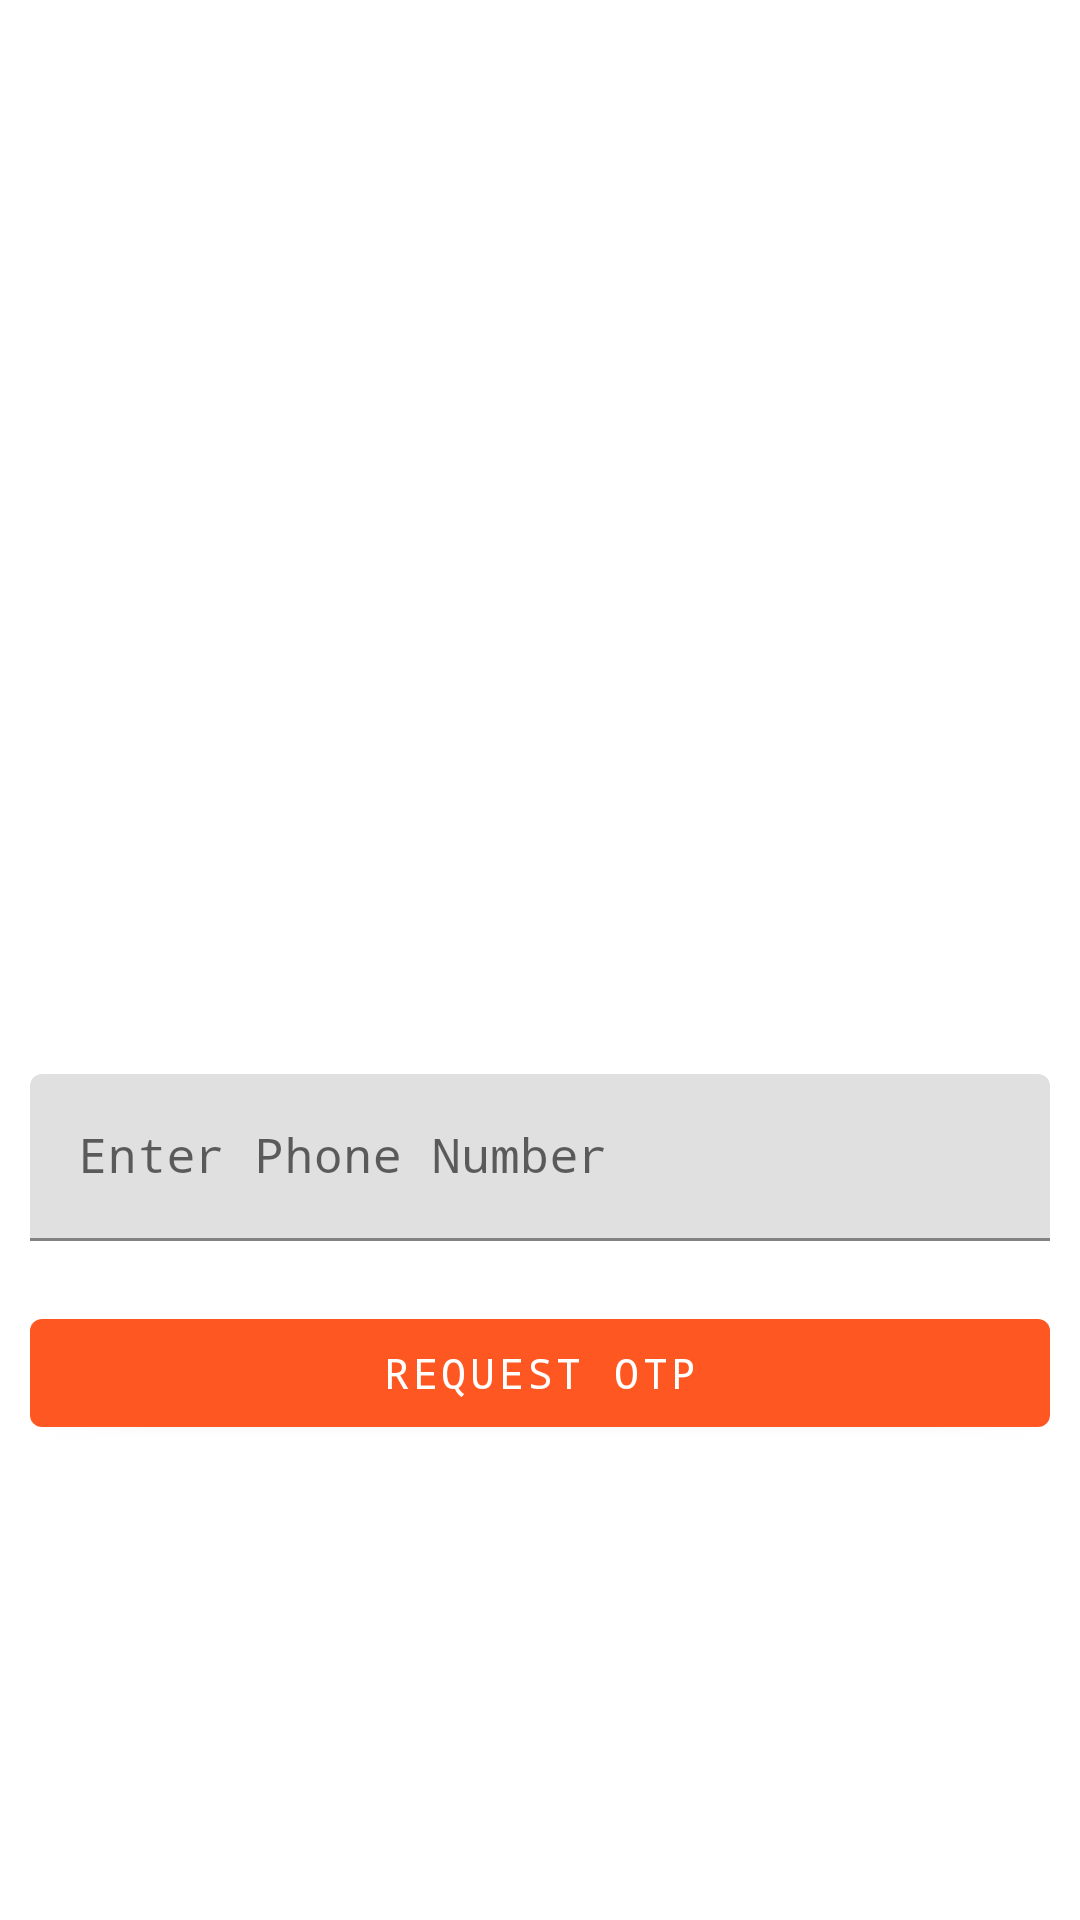

Here is an Android app screen rendered from its layout file. Give the layout XML and the strings, colors and styles it references.
<!-- AndroidManifest.xml: activity theme Theme.BPSCatalog -->
<!-- res/layout/activity_auth.xml -->
<?xml version="1.0" encoding="utf-8"?>
<LinearLayout xmlns:android="http://schemas.android.com/apk/res/android"
    xmlns:tools="http://schemas.android.com/tools"
    android:id="@+id/LoginFragment"
    android:layout_width="match_parent"
    android:layout_height="match_parent"
    android:gravity="center"
    android:orientation="vertical"
    tools:context=".ui.AuthActivity">

    <ImageView
        android:layout_width="200dp"
        android:layout_height="200dp"
        android:src="@drawable/login" />


    <LinearLayout
        android:layout_width="match_parent"
        android:layout_height="wrap_content"
        android:id="@+id/phoneNumberView"
        android:orientation="vertical">

        <com.google.android.material.textfield.TextInputLayout
            style="@style/ThemeOverlay.Material3.TextInputEditText.OutlinedBox"
            android:layout_width="match_parent"
            android:fontFamily="monospace"
            android:layout_height="wrap_content"
            android:layout_margin="10dp">

            <com.google.android.material.textfield.TextInputEditText
                android:id="@+id/phoneNumber"
                android:layout_width="match_parent"
                android:layout_height="wrap_content"
                android:fontFamily="monospace"
                android:hint="@string/enter_phone_number"
                android:inputType="phone" />
        </com.google.android.material.textfield.TextInputLayout>

        <com.google.android.material.button.MaterialButton
            android:id="@+id/requestOTPButton"
            android:layout_width="match_parent"
            android:layout_height="wrap_content"
            android:layout_margin="10dp"
            android:fontFamily="monospace"
            android:text="@string/request_otp"
            android:textAllCaps="true" />
    </LinearLayout>

    <LinearLayout
        android:layout_width="match_parent"
        android:layout_height="wrap_content"
        android:id="@+id/otpView"
        android:visibility="gone"
        android:orientation="vertical">

        <com.google.android.material.textfield.TextInputLayout
            style="@style/ThemeOverlay.Material3.TextInputEditText.OutlinedBox"
            android:layout_width="match_parent"
            android:layout_height="wrap_content"
            android:fontFamily="monospace"
            android:layout_margin="10dp">

            <com.google.android.material.textfield.TextInputEditText
                android:id="@+id/otp"
                android:layout_width="match_parent"
                android:layout_height="wrap_content"
                android:hint="@string/enter_otp"
                android:fontFamily="monospace"
                android:inputType="phone"
                android:maxLength="4" />
        </com.google.android.material.textfield.TextInputLayout>

        <com.google.android.material.button.MaterialButton
            android:id="@+id/logInButton"
            android:layout_width="match_parent"
            android:layout_height="wrap_content"
            android:layout_margin="10dp"
            android:fontFamily="monospace"
            android:text="@string/verify_otp"
            android:textAllCaps="true" />
    </LinearLayout>

</LinearLayout>
<!-- resources referenced by this layout -->
<resources>
  <string name="enter_otp">Enter OTP</string>
  <string name="enter_phone_number">Enter Phone Number</string>
  <string name="request_otp">Request OTP</string>
  <string name="verify_otp">Verify OTP</string>
  <style name="Theme.BPSCatalog" parent="Theme.MaterialComponents.Light">
          
          <item name="colorPrimary">@color/purple_500</item>
          <item name="colorPrimaryVariant">@color/purple_500</item>
          <item name="colorOnPrimary">@color/white</item>
          
          <item name="colorSecondary">@color/purple_500</item>
          <item name="colorSecondaryVariant">@color/purple_500</item>
          <item name="colorOnSecondary">@color/black</item>
          
          <item name="android:statusBarColor">?attr/colorPrimaryVariant</item>
          
      </style>
  <color name="purple_500">#FF5722</color>
  <color name="white">#FFFFFFFF</color>
  <color name="black">#FF000000</color>
</resources>
